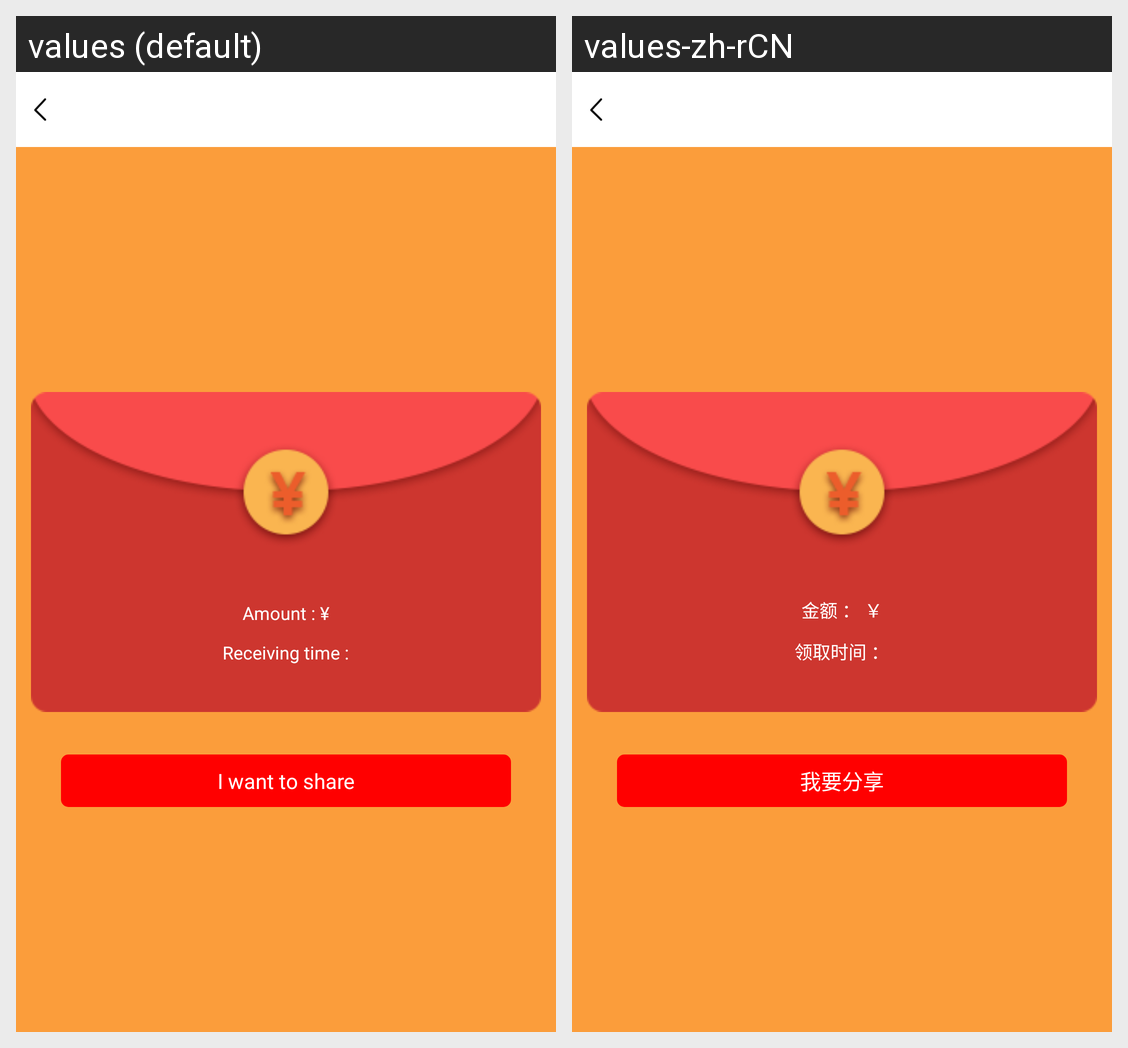

The same Android screen rendered under two of its app's locales, left to right. List the strings drawn on it with the default value and each locale's translation.
Android screen res/layout/activity_redpackagedatails.xml rendered under 2 locales, left to right: values (default), values-zh-rCN. Device: Nexus 5 (rendered at 1080×1920; each locale shown at half size, 540×960, under a caption strip naming it); theme Theme.MaterialComponents.DayNight.NoActionBar.
Strings drawn on this screen, with the default value and each locale's value (text and hints the layout hard-codes, and strings that could not be matched under every locale, appear in the picture but are not listed):

order_reminder91
  values: I want to share
  values-zh-rCN: 我要分享

order_reminder83
  values: Amount : ¥
  values-zh-rCN: 金额 ： ￥

order_reminder84
  values: Receiving time :
  values-zh-rCN: 领取时间 ：
